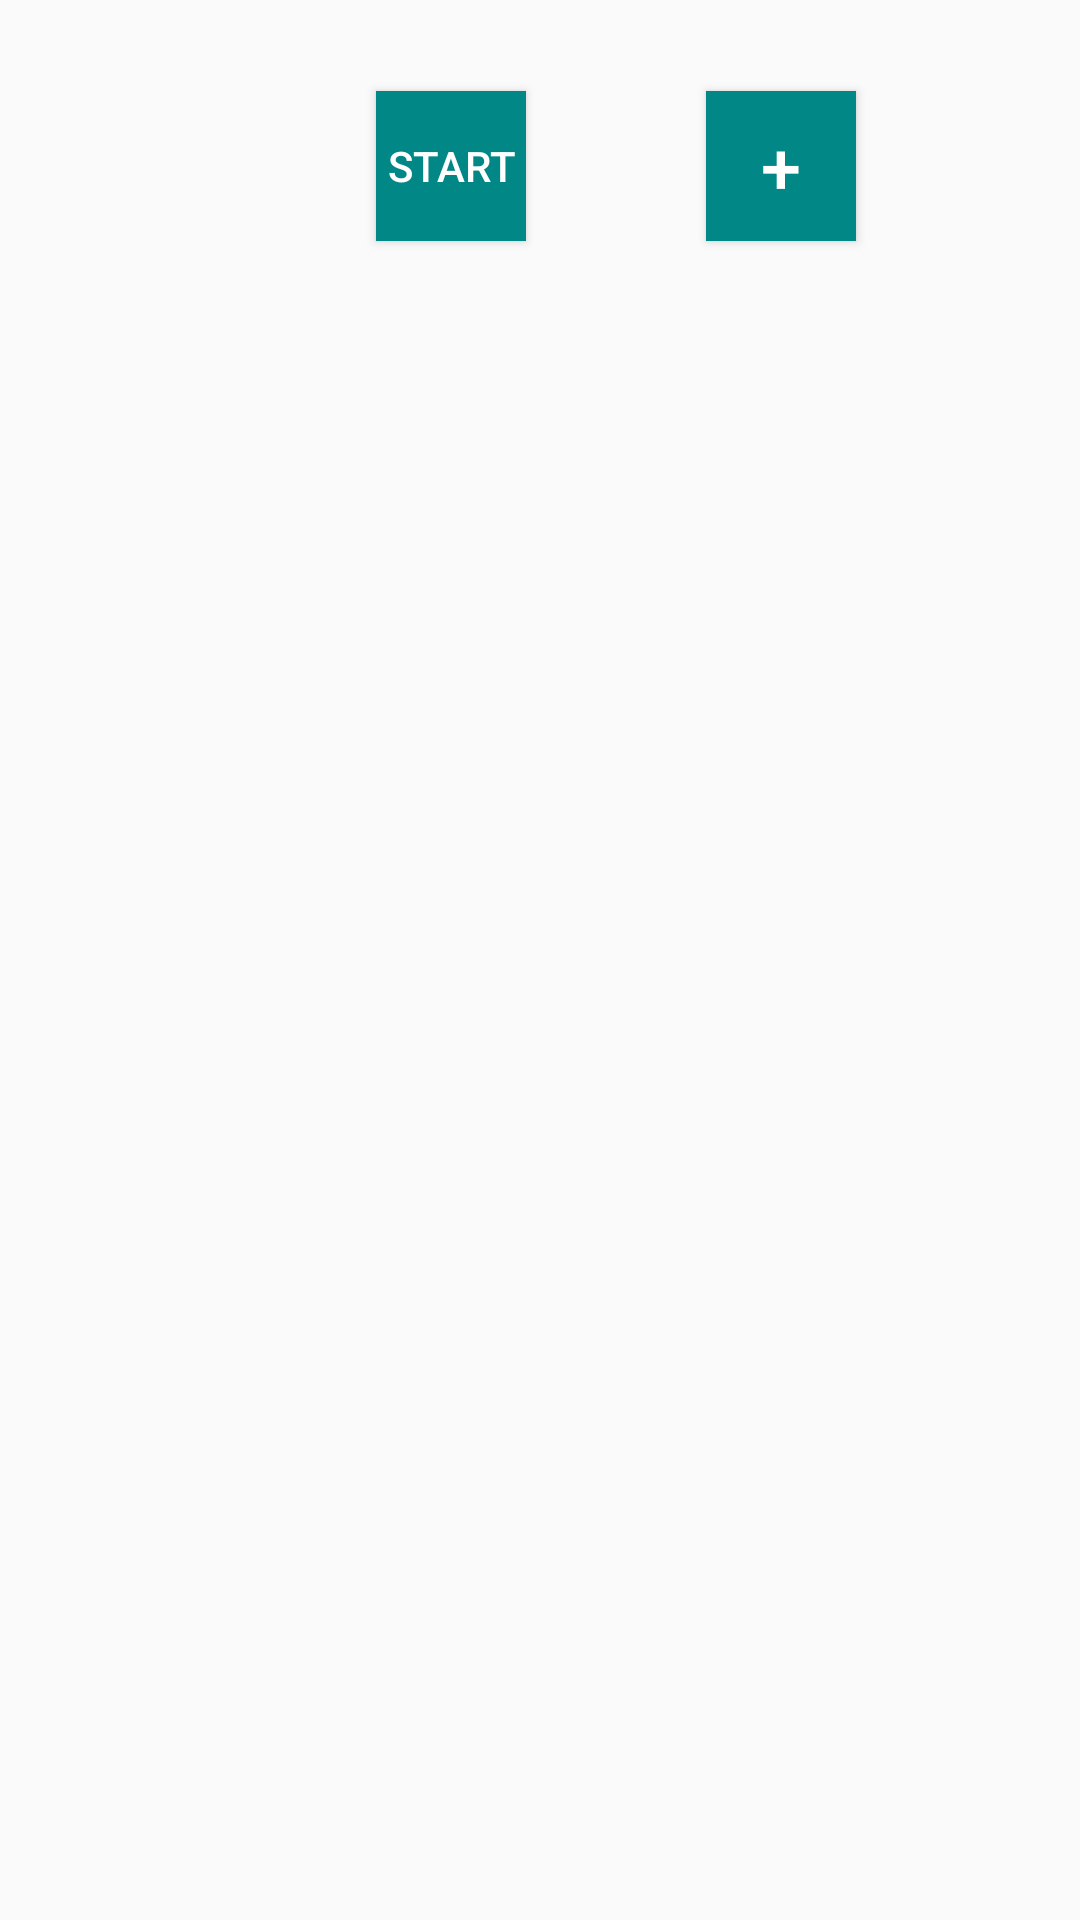

Android layout source for this screen:
<!-- AndroidManifest.xml: application theme Theme.Module7 -->
<!-- res/layout/activity_second.xml -->
<?xml version="1.0" encoding="utf-8"?>
<androidx.constraintlayout.widget.ConstraintLayout xmlns:android="http://schemas.android.com/apk/res/android"
    xmlns:app="http://schemas.android.com/apk/res-auto"
    xmlns:tools="http://schemas.android.com/tools"
    android:layout_width="match_parent"
    android:layout_height="match_parent">


    <LinearLayout
        android:id="@+id/linearLayout"
        android:layout_width="411dp"
        android:layout_height="111dp"
        android:gravity="center"
        android:orientation="horizontal"
        tools:ignore="MissingConstraints"
        tools:layout_editor_absoluteX="1dp"
        tools:layout_editor_absoluteY="1dp">


        <Button
            android:id="@+id/btn_start"
            android:layout_width="50dp"
            android:layout_height="50dp"
            android:layout_marginHorizontal="30dp"
            android:layout_marginTop="0dp"
            android:background="@color/teal_700"
            android:text="start"
            android:textColor="#FFFFFF"
            android:textSize="14sp"
            tools:ignore="TextContrastCheck" />

        <Button
            android:id="@+id/btn_popup"
            android:layout_width="50dp"
            android:layout_height="50dp"
            android:layout_marginHorizontal="30dp"
            android:layout_marginTop="0dp"
            android:background="@color/teal_700"
            android:text="+"
            android:textColor="#FFFFFF"
            android:textSize="24sp" />



    </LinearLayout>

    <androidx.recyclerview.widget.RecyclerView
        android:id="@+id/recyclerView"
        android:layout_width="0dp"
        android:layout_height="0dp"
        android:orientation="vertical"
        app:layoutManager="androidx.recyclerview.widget.LinearLayoutManager"
        app:layout_constraintBottom_toBottomOf="parent"
        app:layout_constraintEnd_toEndOf="parent"
        app:layout_constraintStart_toStartOf="parent"
        app:layout_constraintTop_toBottomOf="@+id/linearLayout"
        tools:listitem="@layout/val_block" />

</androidx.constraintlayout.widget.ConstraintLayout>
<!-- res/layout/val_block.xml (included above) -->
<?xml version="1.0" encoding="utf-8"?>
<androidx.constraintlayout.widget.ConstraintLayout xmlns:android="http://schemas.android.com/apk/res/android"
    xmlns:app="http://schemas.android.com/apk/res-auto"
    xmlns:tools="http://schemas.android.com/tools"
    android:layout_width="wrap_content"
    android:layout_height="wrap_content">

    <LinearLayout
        android:id="@+id/container"
        android:layout_width="wrap_content"
        android:layout_height="65dp"
        android:layout_marginStart="15dp"
        android:layout_marginTop="10dp"
        android:background="@color/teal_700"
        android:gravity="start"
        android:orientation="horizontal"
        app:layout_constraintStart_toStartOf="parent"
        app:layout_constraintTop_toTopOf="parent">


        <TextView
            android:id="@+id/textViewName"
            android:layout_width="wrap_content"
            android:layout_height="30dp"
            android:layout_marginHorizontal="10dp"
            android:layout_marginTop="20dp"
            android:layout_weight="1"
            android:textAlignment="center"
            android:textColor="#FFFFFF"
            android:textSize="20sp" />

        <TextView
            android:id="@+id/equvalent"
            android:layout_width="wrap_content"
            android:layout_height="20dp"
            android:layout_marginTop="20dp"
            android:layout_weight="1"
            android:fontFamily="sans-serif-black"
            android:gravity="center"
            android:text="@string/equivalent"
            android:textAlignment="gravity"
            android:textColor="#FFFFFF"
            android:textSize="20sp" />

        <TextView
            android:id="@+id/textViewVal"
            android:layout_width="wrap_content"
            android:layout_height="wrap_content"
            android:layout_marginHorizontal="10dp"
            android:layout_marginTop="20dp"
            android:layout_weight="1"
            android:textAlignment="center"
            android:textColor="#FFFFFF"
            android:textSize="20sp"
            app:layout_constraintBottom_toBottomOf="parent"
            app:layout_constraintEnd_toEndOf="parent"
            app:layout_constraintStart_toStartOf="parent" />

    </LinearLayout>
</androidx.constraintlayout.widget.ConstraintLayout>
<!-- resources referenced by this layout -->
<resources>
  <color name="teal_700">#FF018786</color>
  <string name="equivalent">=</string>
  <style name="Theme.Module7" parent="Theme.AppCompat.Light.DarkActionBar">
          
          <item name="colorPrimary">@color/purple_500</item>
          <item name="colorPrimaryDark">@color/purple_700</item>
          <item name="colorAccent">@color/teal_200</item>
          
      </style>
  <color name="purple_500">#FF6200EE</color>
  <color name="purple_700">#FF3700B3</color>
  <color name="teal_200">#FF03DAC5</color>
</resources>
